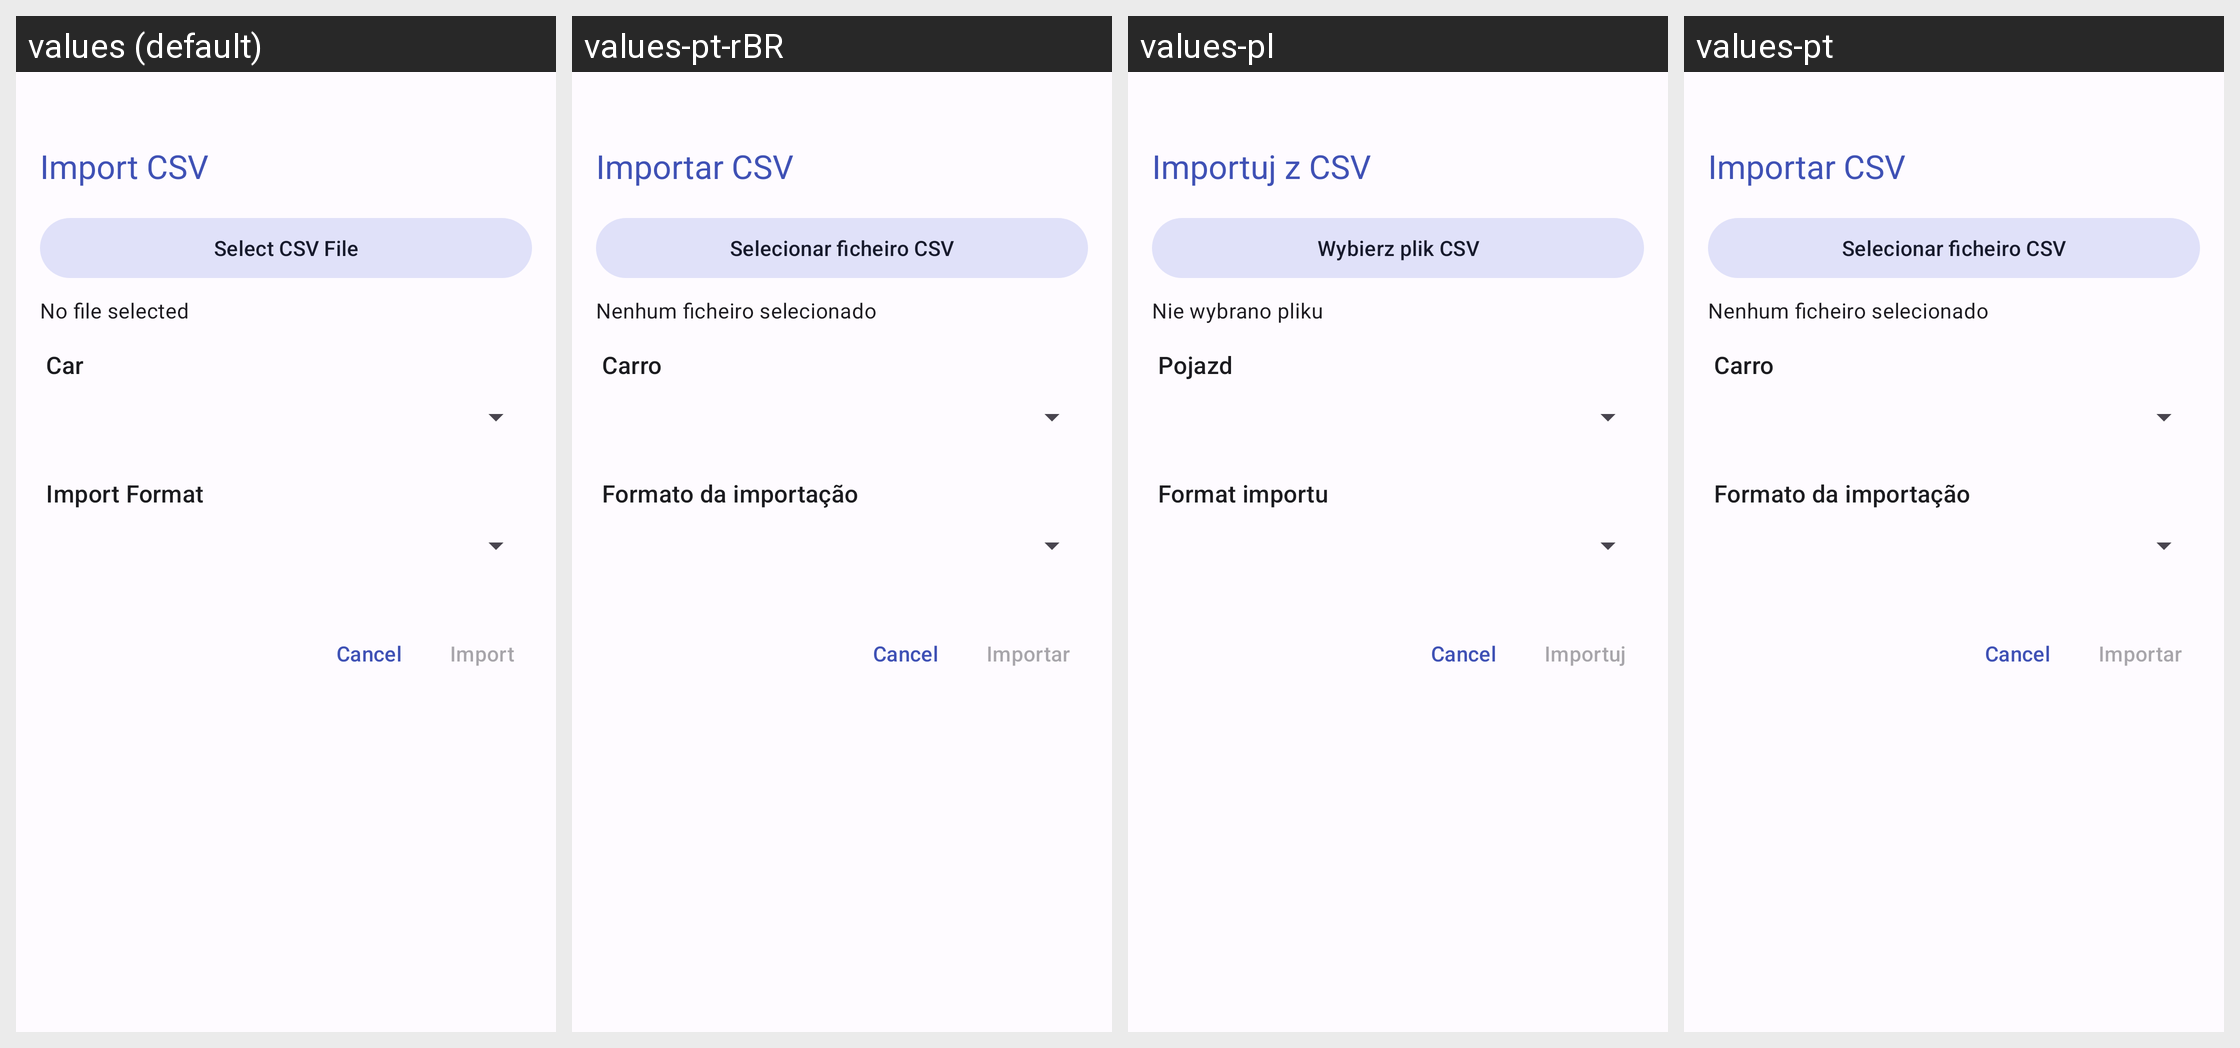

This grid shows one Android layout under several languages. Give, for every string resource on the screen, its name, the default text and each shown locale's text.
Android screen res/layout/fragment_trip_import.xml rendered under 4 locales, left to right: values (default), values-pt-rBR, values-pl, values-pt. Device: Nexus 5 (rendered at 1080×1920; each locale shown at half size, 540×960, under a caption strip naming it); theme AppTheme.
Other locales in the repository, not shown: values-ar, values-ca, values-cs, values-de, values-es-rMX, values-ext, values-fi, values-fr, values-it, values-ko, values-nb-rNO, values-nl-rNL, values-ru, values-ta, values-tr, values-zh-rCN.
Strings drawn on this screen, with the default value and each locale's value (text and hints the layout hard-codes, and strings that could not be matched under every locale, appear in the picture but are not listed):

pref_title_importcsv
  values: Import CSV
  values-pt-rBR: Importar CSV
  values-pl: Importuj z CSV
  values-pt: Importar CSV

label_car
  values: Car
  values-pt-rBR: Carro
  values-pl: Pojazd
  values-pt: Carro

import_format
  values: Import Format
  values-pt-rBR: Formato da importação
  values-pl: Format importu
  values-pt: Formato da importação

import_
  values: Import
  values-pt-rBR: Importar
  values-pl: Importuj
  values-pt: Importar
